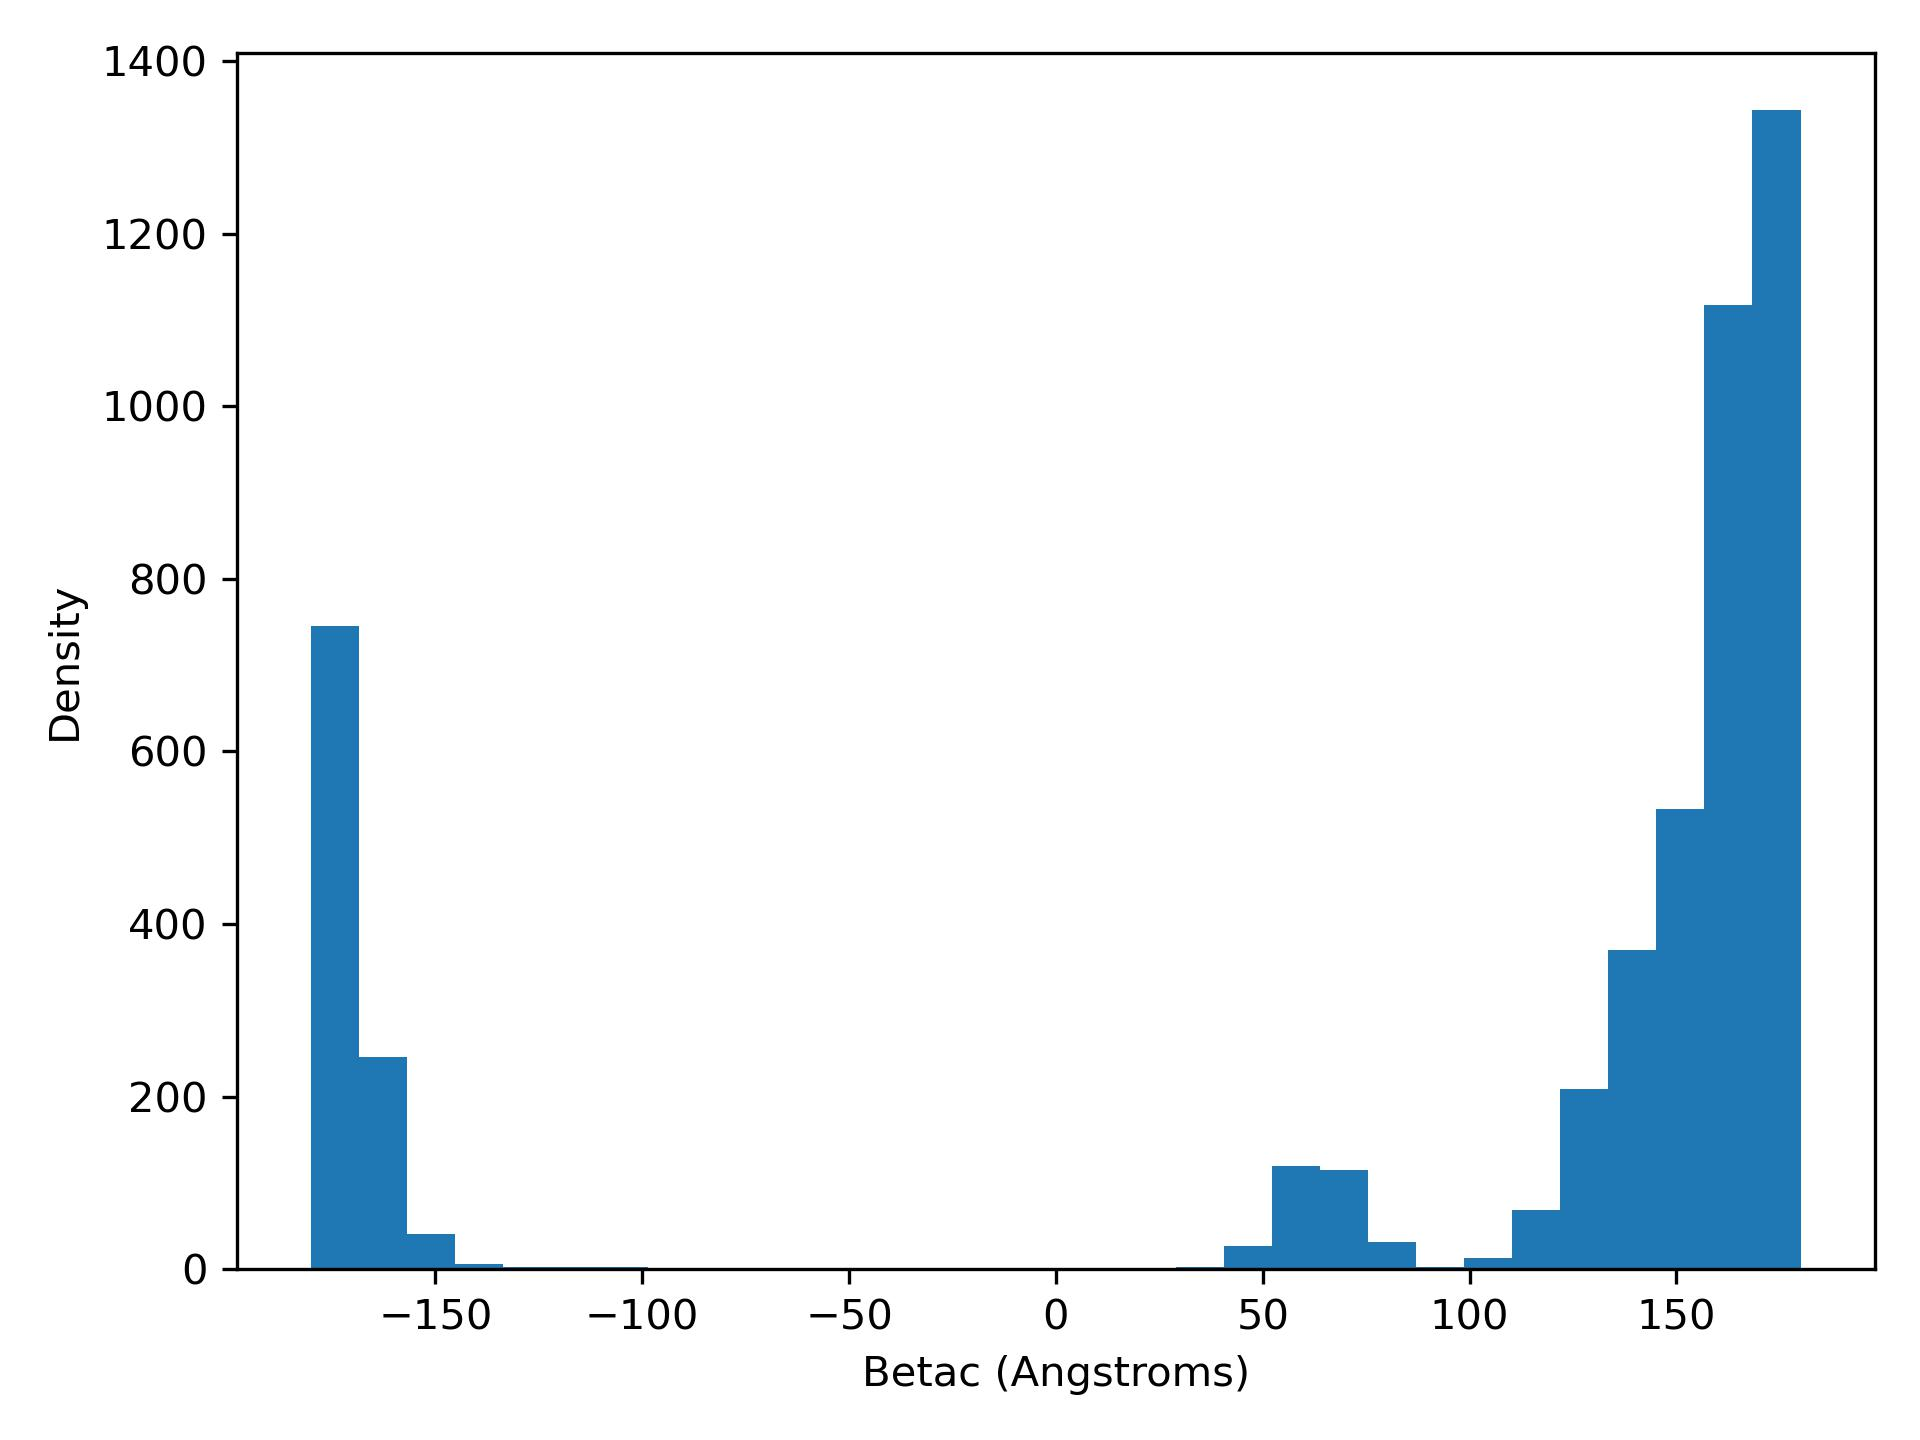

The file beside this chart, header and first rows:
betaC, density
-180.0, 746.0
-168.4, 246.0
-156.8, 41.0
-145.2, 6.0
-133.5, 3.0
-121.9, 2.0
-110.3, 2.0
-98.71, 0.0
-87.1, 0.0
-75.49, 0.0
-63.87, 0.0
-52.26, 0.0
-40.65, 0.0
-29.04, 0.0
-17.42, 0.0
-5.811, 0.0
5.801, 0.0
17.41, 0.0
29.03, 3.0
40.64, 27.0
52.25, 119.0
63.86, 115.0
75.48, 32.0
87.09, 3.0
98.7, 13.0
110.3, 69.0
121.9, 209.0
133.5, 370.0
145.2, 533.0
156.8, 1118
168.4, 1343
